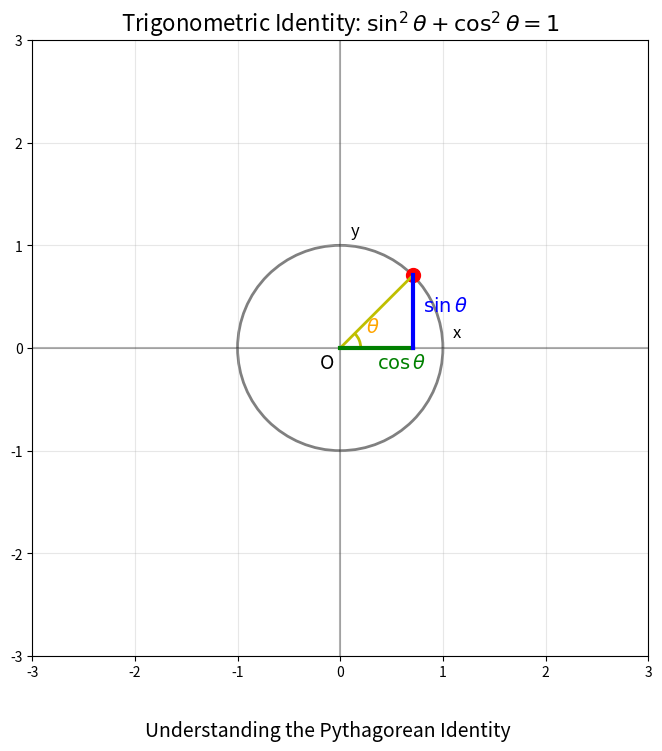

The script that saved this image: (Note: this script raises an exception after producing the figure.)
import numpy as np
import matplotlib.pyplot as plt
import matplotlib.animation as animation
from matplotlib.patches import Circle, Rectangle, Arc, ConnectionPatch
import os
from pathlib import Path

# Save location
desktop_path = os.path.expanduser("~/Desktop")
output_file = os.path.join(desktop_path, "trig_identity.mp4")

# Create figure
fig, ax = plt.subplots(figsize=(10, 8))
ax.set_xlim(-3, 3)
ax.set_ylim(-3, 3)
ax.set_aspect('equal')
ax.grid(alpha=0.3)
ax.set_title('Trigonometric Identity: $\\sin^2\\theta + \\cos^2\\theta = 1$', fontsize=16)

# Unit circle
unit_circle = Circle((0, 0), 1, fill=False, edgecolor='gray', linestyle='-', linewidth=2)
ax.add_patch(unit_circle)

# Axis labels
ax.axhline(y=0, color='k', linestyle='-', alpha=0.3)
ax.axvline(x=0, color='k', linestyle='-', alpha=0.3)
ax.text(1.1, 0.1, 'x', fontsize=12)
ax.text(0.1, 1.1, 'y', fontsize=12)

# Point on circle (45 degrees)
theta = np.pi/4
x = np.cos(theta)
y = np.sin(theta)

# Elements to animate
point, = ax.plot([x], [y], 'ro', markersize=10)
radius, = ax.plot([0, x], [0, y], 'y-', linewidth=2)
x_line, = ax.plot([0, x], [0, 0], 'g-', linewidth=3)
y_line, = ax.plot([x, x], [0, y], 'b-', linewidth=3)

# Correct Arc constructor for matplotlib
angle_arc = Arc((0, 0), 0.4, 0.4, theta1=0, theta2=theta*180/np.pi, color='y', linewidth=2)
ax.add_patch(angle_arc)

# Text for labels
ax.text(-0.2, -0.2, 'O', fontsize=14)
ax.text(x/2, -0.2, '$\\cos\\theta$', fontsize=14, color='green')
ax.text(x+0.1, y/2, '$\\sin\\theta$', fontsize=14, color='blue')
ax.text(0.25, 0.15, '$\\theta$', fontsize=14, color='orange')

# Add proof text
proof_text = ax.text(0, -1.5, '', fontsize=16, ha='center')
identity_box = Rectangle((0, 0), 0, 0, fill=False, edgecolor='y', linewidth=2)
ax.add_patch(identity_box)  # Add empty box initially

# Animation frames
def update(frame):
    if frame < 10:
        # Frame 0-9: Setup
        proof_text.set_text("")
        identity_box.set_bounds(0, 0, 0, 0)
        return point, radius, x_line, y_line, proof_text, identity_box
    
    elif frame < 20:
        # Frame 10-19: Show cos²θ + sin²θ
        eq = "$\\cos^2\\theta + \\sin^2\\theta = ?$"
        proof_text.set_text(eq)
        identity_box.set_bounds(0, 0, 0, 0)
        return point, radius, x_line, y_line, proof_text, identity_box
    
    elif frame < 30:
        # Frame 20-29: Show values
        eq = "$\\left(\\frac{\\sqrt{2}}{2}\\right)^2 + \\left(\\frac{\\sqrt{2}}{2}\\right)^2 = \\frac{1}{2} + \\frac{1}{2} = 1$"
        proof_text.set_text(eq)
        identity_box.set_bounds(0, 0, 0, 0)
        return point, radius, x_line, y_line, proof_text, identity_box
    
    elif frame < 40:
        # Frame 30-39: Final identity
        eq = "$\\sin^2\\theta + \\cos^2\\theta = 1$"
        proof_text.set_text(eq)
        
        # Create box around the text
        bbox = proof_text.get_window_extent()
        display_bbox = ax.transData.inverted().transform(bbox)
        x0, y0 = display_bbox[0]
        x1, y1 = display_bbox[1]
        width = x1 - x0
        height = y1 - y0
        identity_box.set_bounds(x0-0.3, y0-0.1, width+0.6, height+0.2)
        
        return point, radius, x_line, y_line, proof_text, identity_box
    
    # Frame 40+: Final state
    return point, radius, x_line, y_line, proof_text, identity_box

# Create animation
ani = animation.FuncAnimation(
    fig, update, frames=50, interval=100, blit=True
)

# Add title at the bottom
plt.figtext(0.5, 0.01, "Understanding the Pythagorean Identity", fontsize=14, ha='center')

# Save animation
print(f"Generating animation and saving to {output_file}...")
ani.save(output_file, writer='ffmpeg', fps=10, dpi=150)
print(f"Animation saved to {output_file}")

plt.close()